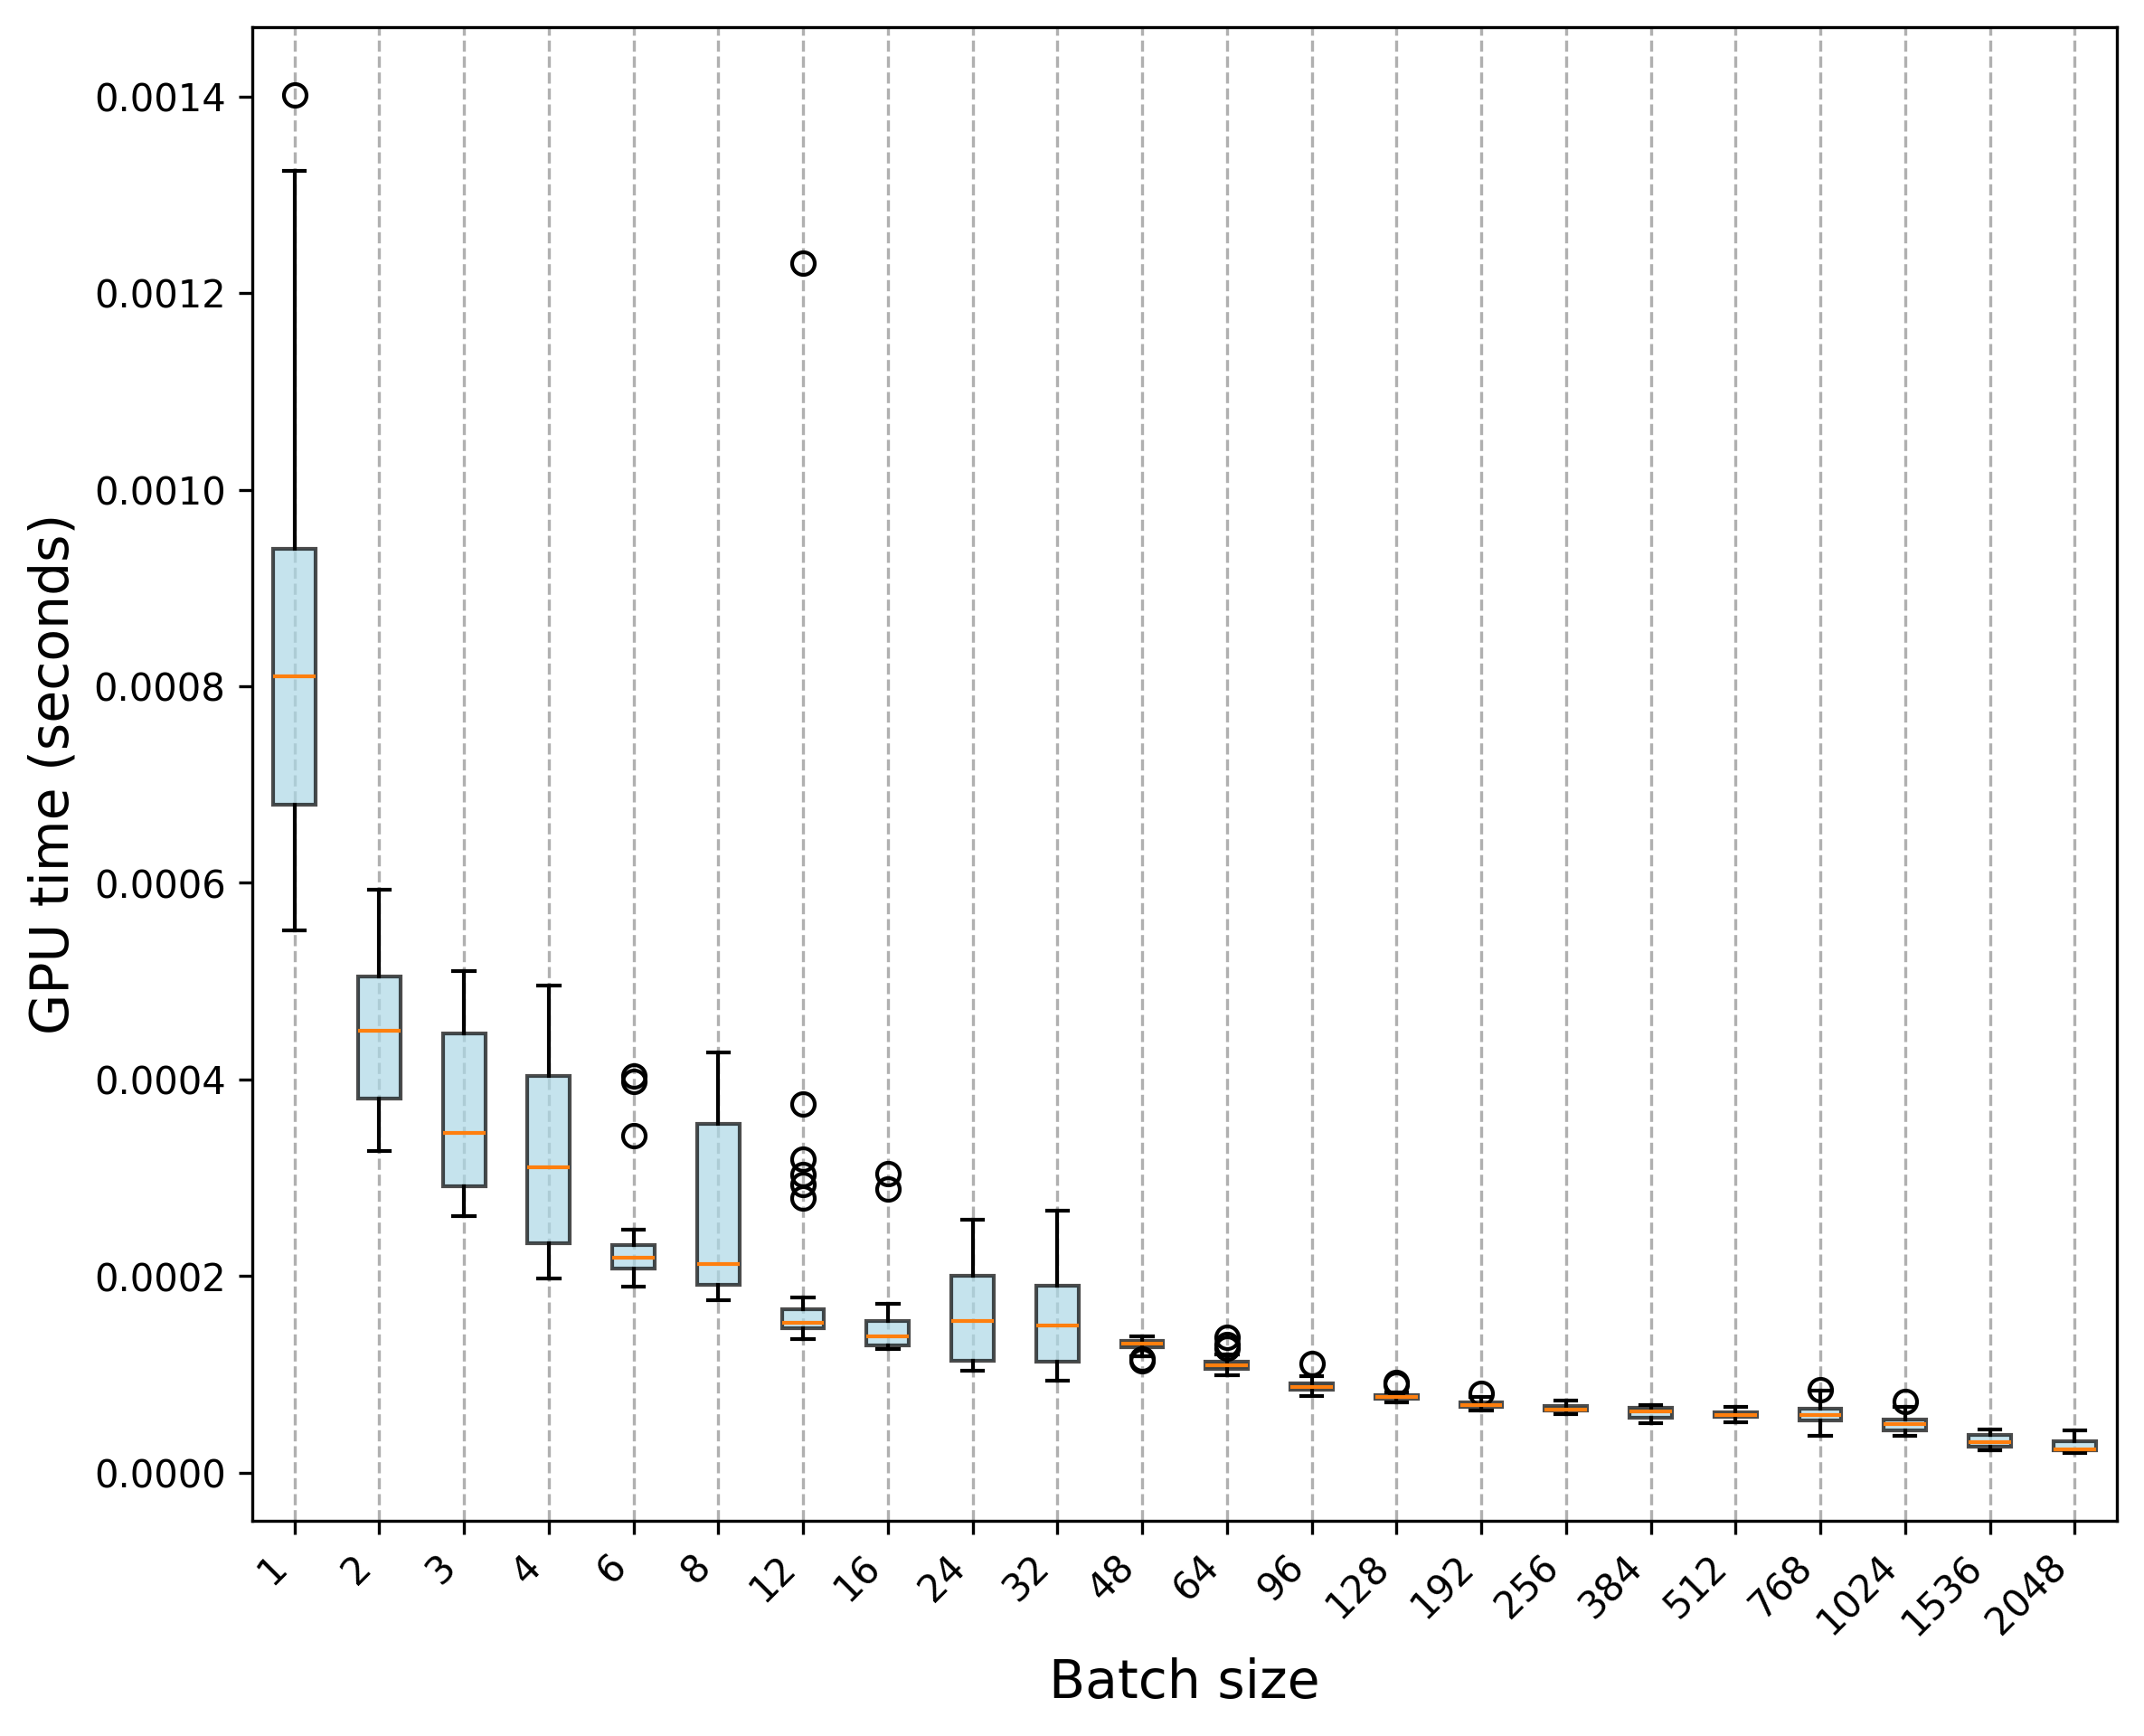

Data behind this chart, as committed beside it:
Trial, 1, 2, 3, 4, 6, 8, 12, 16, 24, 32, 48, 64, 96, 128, 192, 256, 384, 512, 768, 1024, 1536, 2048
0, 0.0005513, 0.0003268, 0.000273, 0.0002529, 0.0002092, 0.000179, 0.0001513, 0.0001547, 0.0002018, 0.0001296, 0.0001264, 0.0001377, 9.6867e-05, 7.7038e-05, 6.7721e-05, 6.9635e-05, 6.7771e-05, 5.6579e-05, 3.7673e-05, 3.7662e-05, 2.2353e-05, 2.106e-05
1, 0.0006046, 0.0003526, 0.0003176, 0.0001971, 0.0002377, 0.0001829, 0.0001556, 0.0001715, 0.0001241, 0.000116, 0.0001287, 0.0001005, 9.1276e-05, 8.9482e-05, 6.7139e-05, 7.0065e-05, 6.3623e-05, 6.212e-05, 5.4094e-05, 5.4696e-05, 2.8976e-05, 2.3245e-05
2, 0.0006778, 0.0003979, 0.0002764, 0.0002234, 0.000218, 0.0002142, 0.0001475, 0.0001695, 0.0001215, 0.0001236, 0.0001183, 0.0001066, 8.4814e-05, 8.1306e-05, 6.9404e-05, 5.9535e-05, 4.9926e-05, 5.1389e-05, 5.4155e-05, 4.5217e-05, 2.2794e-05, 2.2894e-05
3, 0.0006709, 0.0003582, 0.0003552, 0.0002282, 0.0002056, 0.0002068, 0.0001525, 0.0001516, 0.0001426, 0.0001643, 0.0001157, 9.9271e-05, 9.7809e-05, 7.9643e-05, 7.0857e-05, 6.4705e-05, 5.1289e-05, 5.7951e-05, 5.0958e-05, 4.7271e-05, 2.6411e-05, 1.9718e-05
4, 0.0006179, 0.0003752, 0.0002899, 0.0002305, 0.000223, 0.0001833, 0.0001425, 0.0001545, 0.0001759, 0.0001067, 0.0001354, 0.0001156, 8.813e-05, 7.6638e-05, 7.1928e-05, 6.0637e-05, 6.5667e-05, 5.187e-05, 5.2962e-05, 5.5377e-05, 2.587e-05, 2.3285e-05
5, 0.0007187, 0.0003505, 0.0002717, 0.0002326, 0.0002472, 0.000194, 0.0001497, 0.0001454, 0.0001701, 0.0001345, 0.0001305, 0.0001053, 8.4463e-05, 7.7439e-05, 7.0666e-05, 6.4264e-05, 5.4055e-05, 5.5186e-05, 6.5887e-05, 4.1871e-05, 3.2983e-05, 2.3265e-05
6, 0.0007145, 0.0003527, 0.0002754, 0.0002326, 0.0002002, 0.0001751, 0.0001597, 0.0001574, 0.0001842, 0.0001187, 0.0001335, 0.0001028, 9.1276e-05, 7.9714e-05, 6.3232e-05, 6.3142e-05, 6.5747e-05, 5.9344e-05, 7.3862e-05, 4.5237e-05, 3.5659e-05, 3.3565e-05
7, 0.000656, 0.0004911, 0.0002948, 0.0002352, 0.0002073, 0.0002105, 0.0001423, 0.0001541, 0.0001669, 0.0001201, 0.0001325, 0.0001308, 8.4182e-05, 7.7841e-05, 6.6819e-05, 6.9715e-05, 5.137e-05, 6.0416e-05, 5.4315e-05, 4.4025e-05, 3.9587e-05, 3.071e-05
8, 0.0006406, 0.000348, 0.0002757, 0.0002296, 0.0002023, 0.0002021, 0.0001492, 0.0001527, 0.0001858, 0.0001077, 0.0001273, 0.0001199, 8.4483e-05, 8.0055e-05, 7.3622e-05, 6.8412e-05, 5.2932e-05, 5.8382e-05, 6.1969e-05, 4.6099e-05, 4.2632e-05, 3.7632e-05
9, 0.0006418, 0.0003357, 0.0002605, 0.0002738, 0.0001967, 0.0001938, 0.0001545, 0.0001409, 0.0001765, 9.353e-05, 0.0001248, 0.0001107, 8.6267e-05, 7.6878e-05, 6.5356e-05, 6.3863e-05, 5.0177e-05, 5.6378e-05, 5.168e-05, 4.8484e-05, 4.4045e-05, 3.7171e-05
10, 0.0009039, 0.0004068, 0.0003185, 0.0004074, 0.0002276, 0.0003489, 0.0001595, 0.0001336, 0.0002071, 0.0002156, 0.0001347, 0.000104, 0.0001109, 9.1767e-05, 7.253e-05, 6.9594e-05, 6.3933e-05, 6.4023e-05, 3.8114e-05, 4.2482e-05, 2.4357e-05, 2.3245e-05
11, 0.0006844, 0.0004438, 0.0003004, 0.0003915, 0.0004036, 0.0001887, 0.0001681, 0.0002886, 0.0001159, 0.0001163, 0.0001294, 0.0001056, 8.8721e-05, 7.4875e-05, 8.0706e-05, 6.3733e-05, 6.5958e-05, 5.4525e-05, 6.3562e-05, 4.2041e-05, 2.9657e-05, 2.1822e-05
12, 0.0009392, 0.000411, 0.0004213, 0.000372, 0.0002115, 0.0003795, 0.0003192, 0.0001313, 0.0002095, 0.000266, 0.0001303, 0.0001098, 9.7539e-05, 7.1127e-05, 6.8222e-05, 6.1739e-05, 6.238e-05, 6.216e-05, 4.8254e-05, 5.9394e-05, 2.6871e-05, 2.2263e-05
13, 0.0008104, 0.0005216, 0.0004406, 0.0004044, 0.0002111, 0.0001778, 0.0001358, 0.0003041, 0.0002213, 9.5274e-05, 0.0001351, 0.000127, 8.7519e-05, 8.0746e-05, 6.7801e-05, 6.3723e-05, 6.5617e-05, 6.4134e-05, 5.7751e-05, 5.0247e-05, 3.8755e-05, 2.8986e-05
14, 0.0009517, 0.0004726, 0.0004027, 0.000266, 0.000398, 0.0002482, 0.0001781, 0.0001361, 0.000119, 0.000112, 0.000139, 0.0001112, 8.9824e-05, 7.6227e-05, 7.1849e-05, 7.1779e-05, 6.742e-05, 6.0427e-05, 6.4625e-05, 4.125e-05, 3.8495e-05, 3.2643e-05
15, 0.0008753, 0.0004029, 0.0003284, 0.0003038, 0.0002071, 0.0003609, 0.0001413, 0.0001288, 0.000226, 0.000195, 0.000135, 0.0001137, 8.3721e-05, 7.8101e-05, 6.6579e-05, 6.3473e-05, 6.23e-05, 5.2552e-05, 5.1519e-05, 4.8253e-05, 3.8845e-05, 3.6721e-05
16, 0.0009828, 0.0003987, 0.0002698, 0.0003802, 0.0001891, 0.0001903, 0.0001459, 0.0001705, 0.0001975, 0.0002039, 0.0001338, 0.0001084, 8.5134e-05, 7.7349e-05, 6.9144e-05, 6.3413e-05, 5.5186e-05, 5.696e-05, 7.6508e-05, 4.0738e-05, 4.0488e-05, 3.097e-05
17, 0.0009757, 0.0004572, 0.0003354, 0.0002531, 0.0002283, 0.0003825, 0.0001526, 0.0001278, 0.000114, 0.0001063, 0.000139, 0.0001136, 9.3901e-05, 7.6678e-05, 7.4474e-05, 6.764e-05, 5.7931e-05, 6.0917e-05, 6.5557e-05, 7.249e-05, 4.0208e-05, 3.9036e-05
18, 0.0008158, 0.0004548, 0.0004504, 0.0004953, 0.0002165, 0.0001956, 0.00015, 0.0001287, 0.0002115, 0.0001861, 0.0001337, 0.0001086, 9.2418e-05, 8.1107e-05, 7.4143e-05, 6.3934e-05, 6.0076e-05, 6.4956e-05, 6.7199e-05, 6.6588e-05, 4.2231e-05, 4.2923e-05
19, 0.001015, 0.0004593, 0.0004522, 0.0002261, 0.0002056, 0.0003604, 0.0003749, 0.0001341, 0.0002068, 0.0002101, 0.0001324, 0.0001035, 8.7569e-05, 7.5396e-05, 6.3843e-05, 6.3843e-05, 5.7752e-05, 6.2601e-05, 5.6849e-05, 5.3043e-05, 3.4446e-05, 3.7853e-05
20, 0.0007588, 0.0004641, 0.0005102, 0.0003577, 0.0003426, 0.0003207, 0.0001582, 0.0001316, 0.0001145, 0.0001042, 0.0001322, 0.0001158, 8.6366e-05, 7.3051e-05, 6.5747e-05, 6.0417e-05, 6.9143e-05, 5.8924e-05, 8.31e-05, 4.0028e-05, 2.603e-05, 2.597e-05
21, 0.0008577, 0.0005299, 0.0004785, 0.0003844, 0.0002213, 0.0003216, 0.0001598, 0.0001284, 0.0001166, 0.0001998, 0.0001312, 0.0001072, 7.9664e-05, 7.781e-05, 7.1838e-05, 6.3452e-05, 6.1749e-05, 6.196e-05, 5.3603e-05, 5.3733e-05, 2.4788e-05, 2.2834e-05
22, 0.0007969, 0.0005097, 0.0004439, 0.000405, 0.0002205, 0.0001833, 0.000147, 0.0001271, 0.0001133, 0.0001884, 0.0001315, 0.0001102, 7.9022e-05, 7.5295e-05, 6.8101e-05, 6.7821e-05, 5.5717e-05, 5.7561e-05, 6.1699e-05, 5.5157e-05, 2.4948e-05, 2.3165e-05
23, 0.0009365, 0.0005926, 0.0004479, 0.000401, 0.0002138, 0.0004277, 0.0001409, 0.0001308, 0.0001076, 0.0001024, 0.0001287, 0.000111, 8.282e-05, 7.256e-05, 6.757e-05, 7.296e-05, 6.731e-05, 5.6088e-05, 6.2129e-05, 5.5167e-05, 2.573e-05, 2.3615e-05
24, 0.0009398, 0.0005812, 0.0004351, 0.0003171, 0.0002164, 0.0001935, 0.0002931, 0.0001262, 0.0001093, 0.0001913, 0.0001251, 0.0001104, 8.795e-05, 7.5476e-05, 7.7048e-05, 6.5406e-05, 5.745e-05, 5.8734e-05, 5.9886e-05, 4.9906e-05, 2.598e-05, 2.3244e-05
25, 0.001324, 0.0005354, 0.0004592, 0.0004241, 0.0002327, 0.0003266, 0.0002798, 0.0001391, 0.000106, 0.0001797, 0.0001266, 0.0001015, 8.2099e-05, 7.7329e-05, 6.6589e-05, 6.6038e-05, 6.4855e-05, 6.0116e-05, 6.3272e-05, 4.2612e-05, 2.611e-05, 2.2534e-05
26, 0.0007169, 0.000544, 0.0004574, 0.00043, 0.0002466, 0.0004271, 0.0003036, 0.0001526, 0.0001036, 0.000211, 0.0001305, 0.0001095, 8.6417e-05, 7.5125e-05, 7.0957e-05, 6.4655e-05, 6.8352e-05, 5.9865e-05, 5.5667e-05, 5.9114e-05, 2.9998e-05, 2.3515e-05
27, 0.001003, 0.0005921, 0.000297, 0.000277, 0.000224, 0.0003562, 0.0001423, 0.0001378, 0.0002574, 0.0001881, 0.0001381, 0.0001017, 7.773e-05, 7.3772e-05, 6.8762e-05, 6.4434e-05, 6.6058e-05, 6.6518e-05, 7.9072e-05, 5.1099e-05, 4.179e-05, 2.2233e-05
28, 0.0008096, 0.0004811, 0.0004522, 0.0004326, 0.0002202, 0.0003442, 0.0001495, 0.0001271, 0.0001079, 0.0001759, 0.0001136, 0.0001109, 8.3381e-05, 7.5255e-05, 7.2319e-05, 6.3703e-05, 6.3423e-05, 5.3142e-05, 8.4213e-05, 5.3332e-05, 3.4817e-05, 2.1832e-05
29, 0.001402, 0.0004432, 0.0004195, 0.0004242, 0.000241, 0.000366, 0.00123, 0.0001266, 0.000114, 0.000186, 0.0001348, 0.0001069, 9.8159e-05, 7.3181e-05, 6.8492e-05, 6.5316e-05, 6.3122e-05, 5.9174e-05, 5.0488e-05, 5.2441e-05, 3.7342e-05, 2.3255e-05
